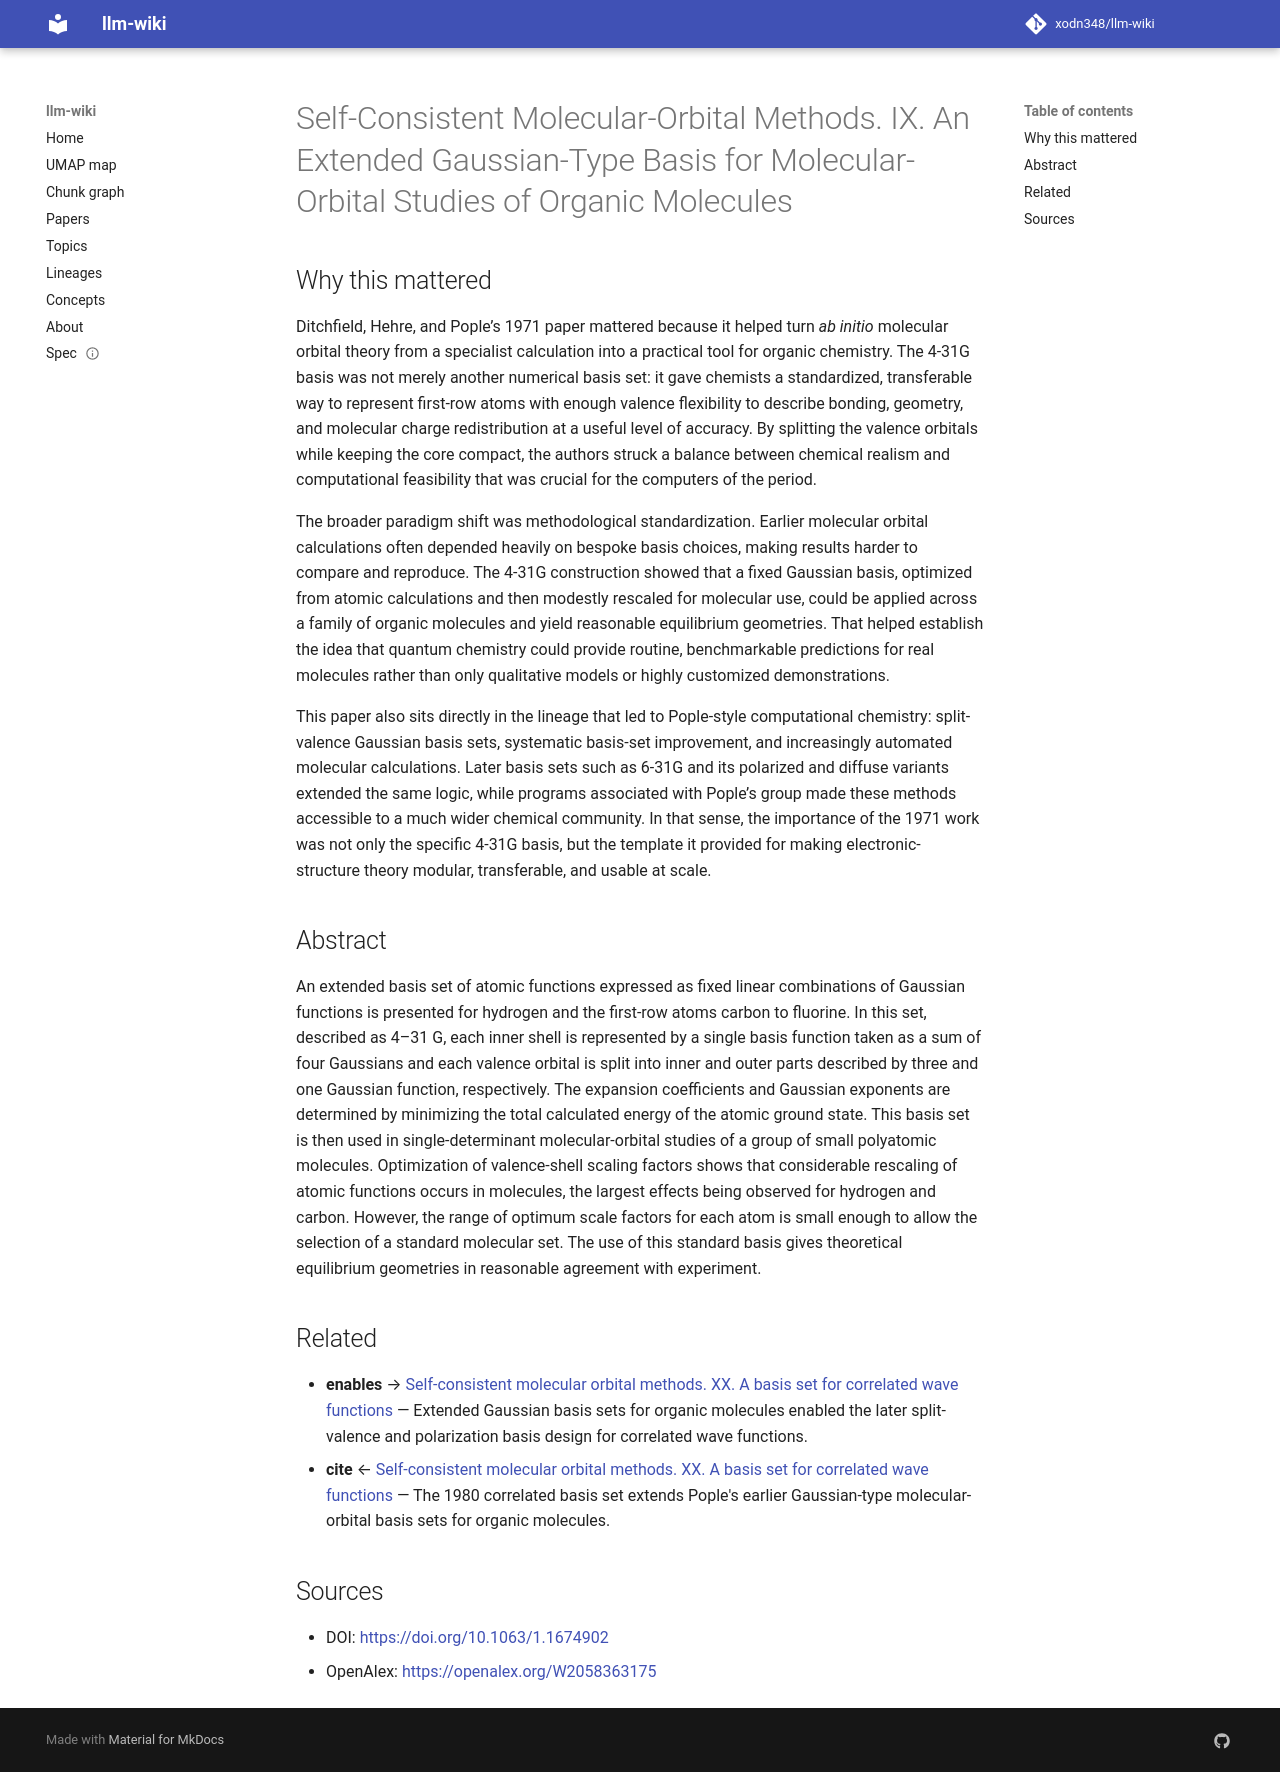

repository: xodn348/llm-wiki · page: paper/10_1063_1_1674902/index.html · generator: mkdocs

---
title: Self-Consistent Molecular-Orbital Methods. IX. An Extended Gaussian-Type Basis
  for Molecular-Orbital Studies of Organic Molecules
doi: 10.1063/1.1674902
openalex_id: https://openalex.org/W2058363175
year: 1971
venue: The Journal of Chemical Physics
authors: R. Ditchfield, Warren J. Hehre, John A. Pople
citations: 10476
fleming_tier: true
concepts:
- STO-nG basis sets
- Basis set
- Gaussian
- Chemistry
- Molecular orbital
- Valence (chemistry)
- Atomic physics
- Fragment molecular orbital
- Scaling
- Hydrogen atom
---

# Self-Consistent Molecular-Orbital Methods. IX. An Extended Gaussian-Type Basis for Molecular-Orbital Studies of Organic Molecules

## Why this mattered

Ditchfield, Hehre, and Pople’s 1971 paper mattered because it helped turn *ab initio* molecular orbital theory from a specialist calculation into a practical tool for organic chemistry. The 4-31G basis was not merely another numerical basis set: it gave chemists a standardized, transferable way to represent first-row atoms with enough valence flexibility to describe bonding, geometry, and molecular charge redistribution at a useful level of accuracy. By splitting the valence orbitals while keeping the core compact, the authors struck a balance between chemical realism and computational feasibility that was crucial for the computers of the period.

The broader paradigm shift was methodological standardization. Earlier molecular orbital calculations often depended heavily on bespoke basis choices, making results harder to compare and reproduce. The 4-31G construction showed that a fixed Gaussian basis, optimized from atomic calculations and then modestly rescaled for molecular use, could be applied across a family of organic molecules and yield reasonable equilibrium geometries. That helped establish the idea that quantum chemistry could provide routine, benchmarkable predictions for real molecules rather than only qualitative models or highly customized demonstrations.

This paper also sits directly in the lineage that led to Pople-style computational chemistry: split-valence Gaussian basis sets, systematic basis-set improvement, and increasingly automated molecular calculations. Later basis sets such as 6-31G and its polarized and diffuse variants extended the same logic, while programs associated with Pople’s group made these methods accessible to a much wider chemical community. In that sense, the importance of the 1971 work was not only the specific 4-31G basis, but the template it provided for making electronic-structure theory modular, transferable, and usable at scale.

## Abstract

An extended basis set of atomic functions expressed as fixed linear combinations of Gaussian functions is presented for hydrogen and the first-row atoms carbon to fluorine. In this set, described as 4–31 G, each inner shell is represented by a single basis function taken as a sum of four Gaussians and each valence orbital is split into inner and outer parts described by three and one Gaussian function, respectively. The expansion coefficients and Gaussian exponents are determined by minimizing the total calculated energy of the atomic ground state. This basis set is then used in single-determinant molecular-orbital studies of a group of small polyatomic molecules. Optimization of valence-shell scaling factors shows that considerable rescaling of atomic functions occurs in molecules, the largest effects being observed for hydrogen and carbon. However, the range of optimum scale factors for each atom is small enough to allow the selection of a standard molecular set. The use of this standard basis gives theoretical equilibrium geometries in reasonable agreement with experiment.


## Related

- **enables** → [Self-consistent molecular orbital methods. XX. A basis set for correlated wave functions](10_1063_1_438955.md) — Extended Gaussian basis sets for organic molecules enabled the later split-valence and polarization basis design for correlated wave functions.
- **cite** ← [Self-consistent molecular orbital methods. XX. A basis set for correlated wave functions](10_1063_1_438955.md) — The 1980 correlated basis set extends Pople's earlier Gaussian-type molecular-orbital basis sets for organic molecules.


## Sources

- DOI: [https://doi.org/10.1063/1.1674902](https://doi.org/10.1063/1.1674902)
- OpenAlex: [https://openalex.org/W2058363175](https://openalex.org/W2058363175)
